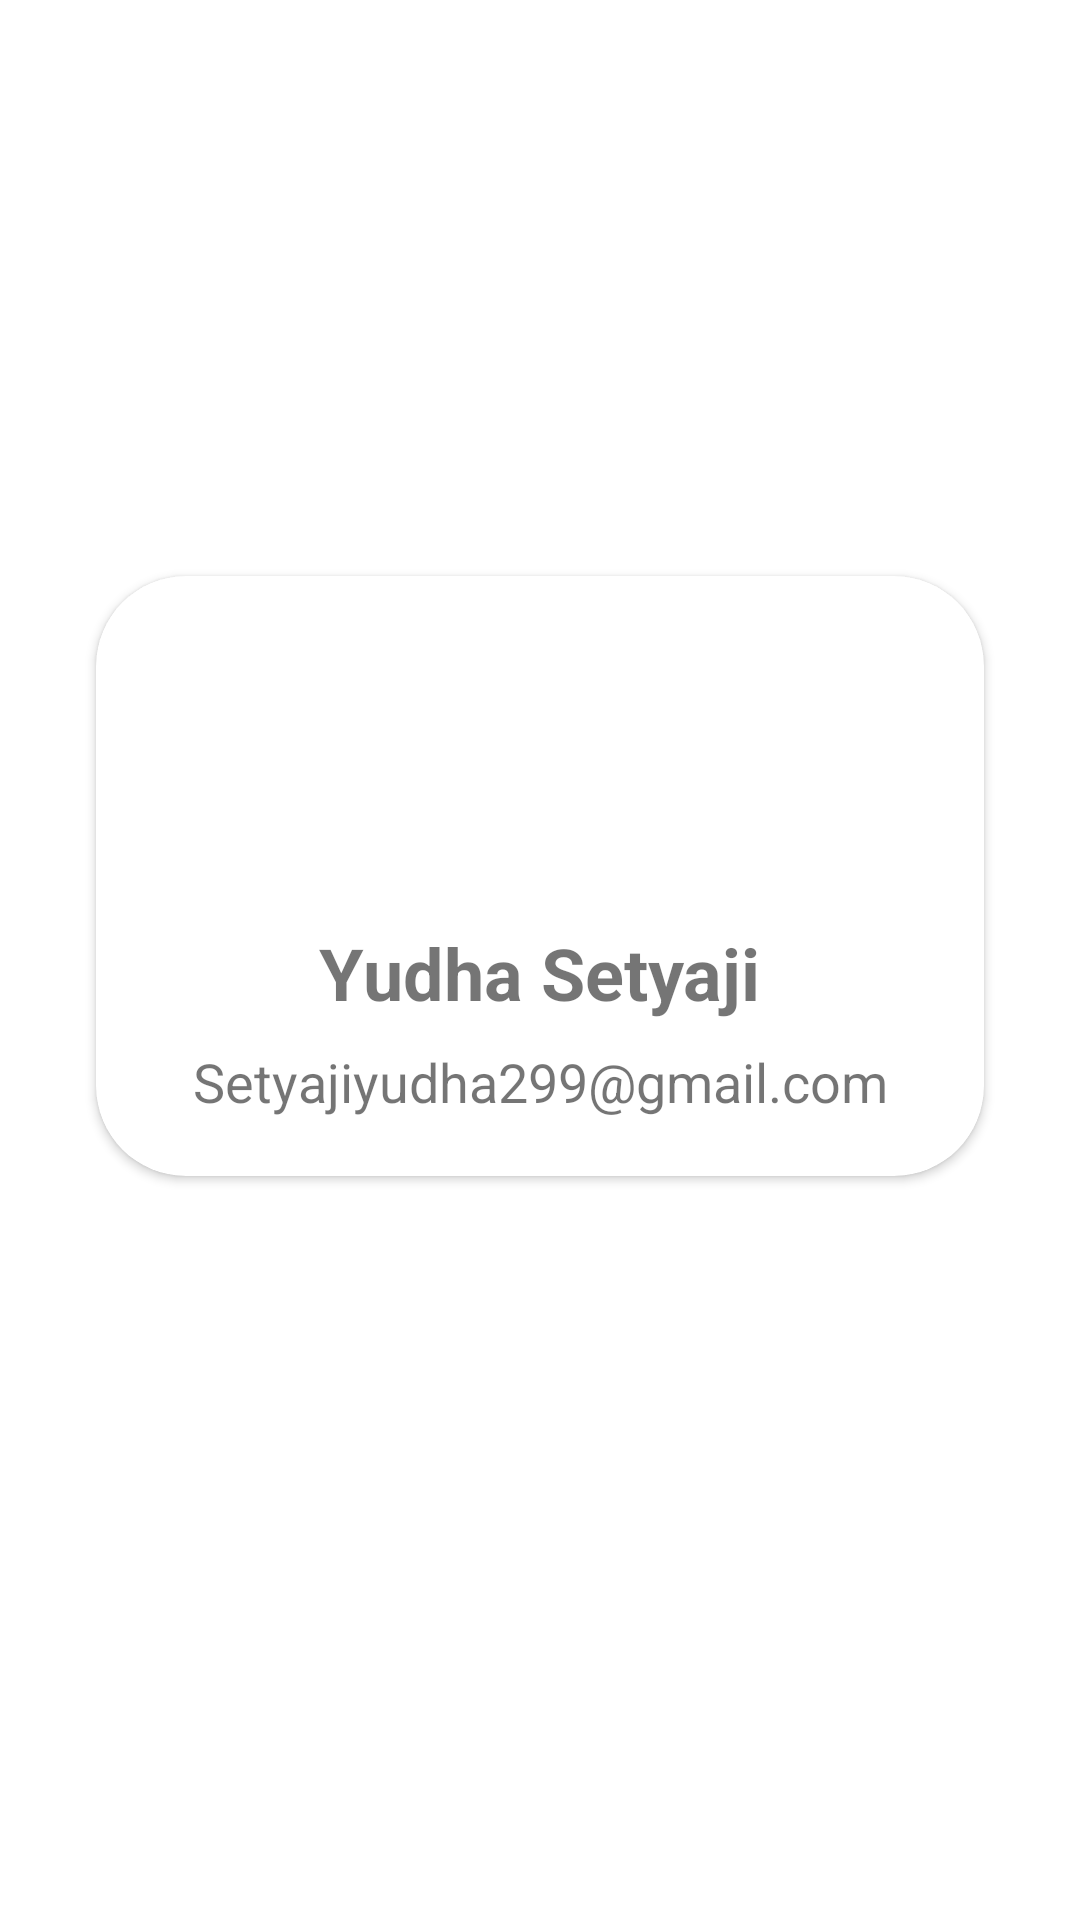

Here is an Android app screen rendered from its layout file. Give the layout XML and the strings, colors and styles it references.
<!-- AndroidManifest.xml: application theme Theme.AndroidRandomUser -->
<!-- res/layout/fragment_profile.xml -->
<?xml version="1.0" encoding="utf-8"?>
<layout
    xmlns:android="http://schemas.android.com/apk/res/android"
    xmlns:app="http://schemas.android.com/apk/res-auto"
    xmlns:tools="http://schemas.android.com/tools"
    >
    <data>

    </data>
    <androidx.constraintlayout.widget.ConstraintLayout android:layout_width="match_parent"
        android:layout_height="match_parent"
        tools:context=".ui.fragment.ProfileFragment">

        <ImageView
            android:id="@+id/imageView"
            android:layout_width="150dp"
            android:layout_height="150dp"
            android:elevation="16dp"
            app:layout_constraintBottom_toBottomOf="parent"
            app:layout_constraintEnd_toEndOf="parent"
            app:layout_constraintStart_toStartOf="parent"
            app:layout_constraintTop_toTopOf="parent"
            app:layout_constraintVertical_bias="0.29000002"
            tools:srcCompat="@tools:sample/avatars" />

        <TextView
            android:id="@+id/textView"
            android:layout_width="wrap_content"
            android:layout_height="wrap_content"
            android:layout_marginTop="16dp"
            android:elevation="16dp"
            android:text="Yudha Setyaji"
            android:textSize="24sp"
            android:textStyle="bold"
            app:layout_constraintEnd_toEndOf="@+id/imageView"
            app:layout_constraintStart_toStartOf="@+id/imageView"
            app:layout_constraintTop_toBottomOf="@+id/imageView" />

        <TextView
            android:id="@+id/textView2"
            android:layout_width="wrap_content"
            android:layout_height="wrap_content"
            android:layout_marginTop="8dp"
            android:elevation="16dp"
            android:text="Setyajiyudha299@gmail.com"
            android:textSize="18sp"
            app:layout_constraintEnd_toEndOf="@+id/textView"
            app:layout_constraintStart_toStartOf="@+id/textView"
            app:layout_constraintTop_toBottomOf="@+id/textView" />

        <androidx.cardview.widget.CardView
            android:layout_width="match_parent"
            android:layout_height="200dp"
            android:layout_marginStart="32dp"
            android:layout_marginTop="50dp"
            android:layout_marginEnd="32dp"
            app:cardCornerRadius="30dp"
            app:layout_constraintEnd_toEndOf="parent"
            app:layout_constraintHorizontal_bias="0.0"
            app:layout_constraintStart_toStartOf="parent"
            app:layout_constraintTop_toTopOf="@+id/imageView" />

    </androidx.constraintlayout.widget.ConstraintLayout>
</layout>
<!-- resources referenced by this layout -->
<resources>
  <style name="Theme.AndroidRandomUser" parent="Theme.MaterialComponents.DayNight.DarkActionBar">
          
          <item name="colorPrimary">@color/purple_500</item>
          <item name="colorPrimaryVariant">@color/purple_700</item>
          <item name="colorOnPrimary">@color/white</item>
          
          <item name="colorSecondary">@color/teal_200</item>
          <item name="colorSecondaryVariant">@color/teal_700</item>
          <item name="colorOnSecondary">@color/black</item>
          
          <item name="android:statusBarColor" tools:targetApi="l">?attr/colorPrimaryVariant</item>
          
      </style>
  <!-- not gathered from this repository: default colours our renderer supplied (Android Studio template values) -->
  <color name="purple_500">#FF6200EE</color>
  <color name="purple_700">#FF3700B3</color>
  <color name="teal_200">#FF03DAC5</color>
  <color name="teal_700">#FF018786</color>
  <color name="black">#FF000000</color>
  <color name="white">#FFFFFFFF</color>
</resources>
